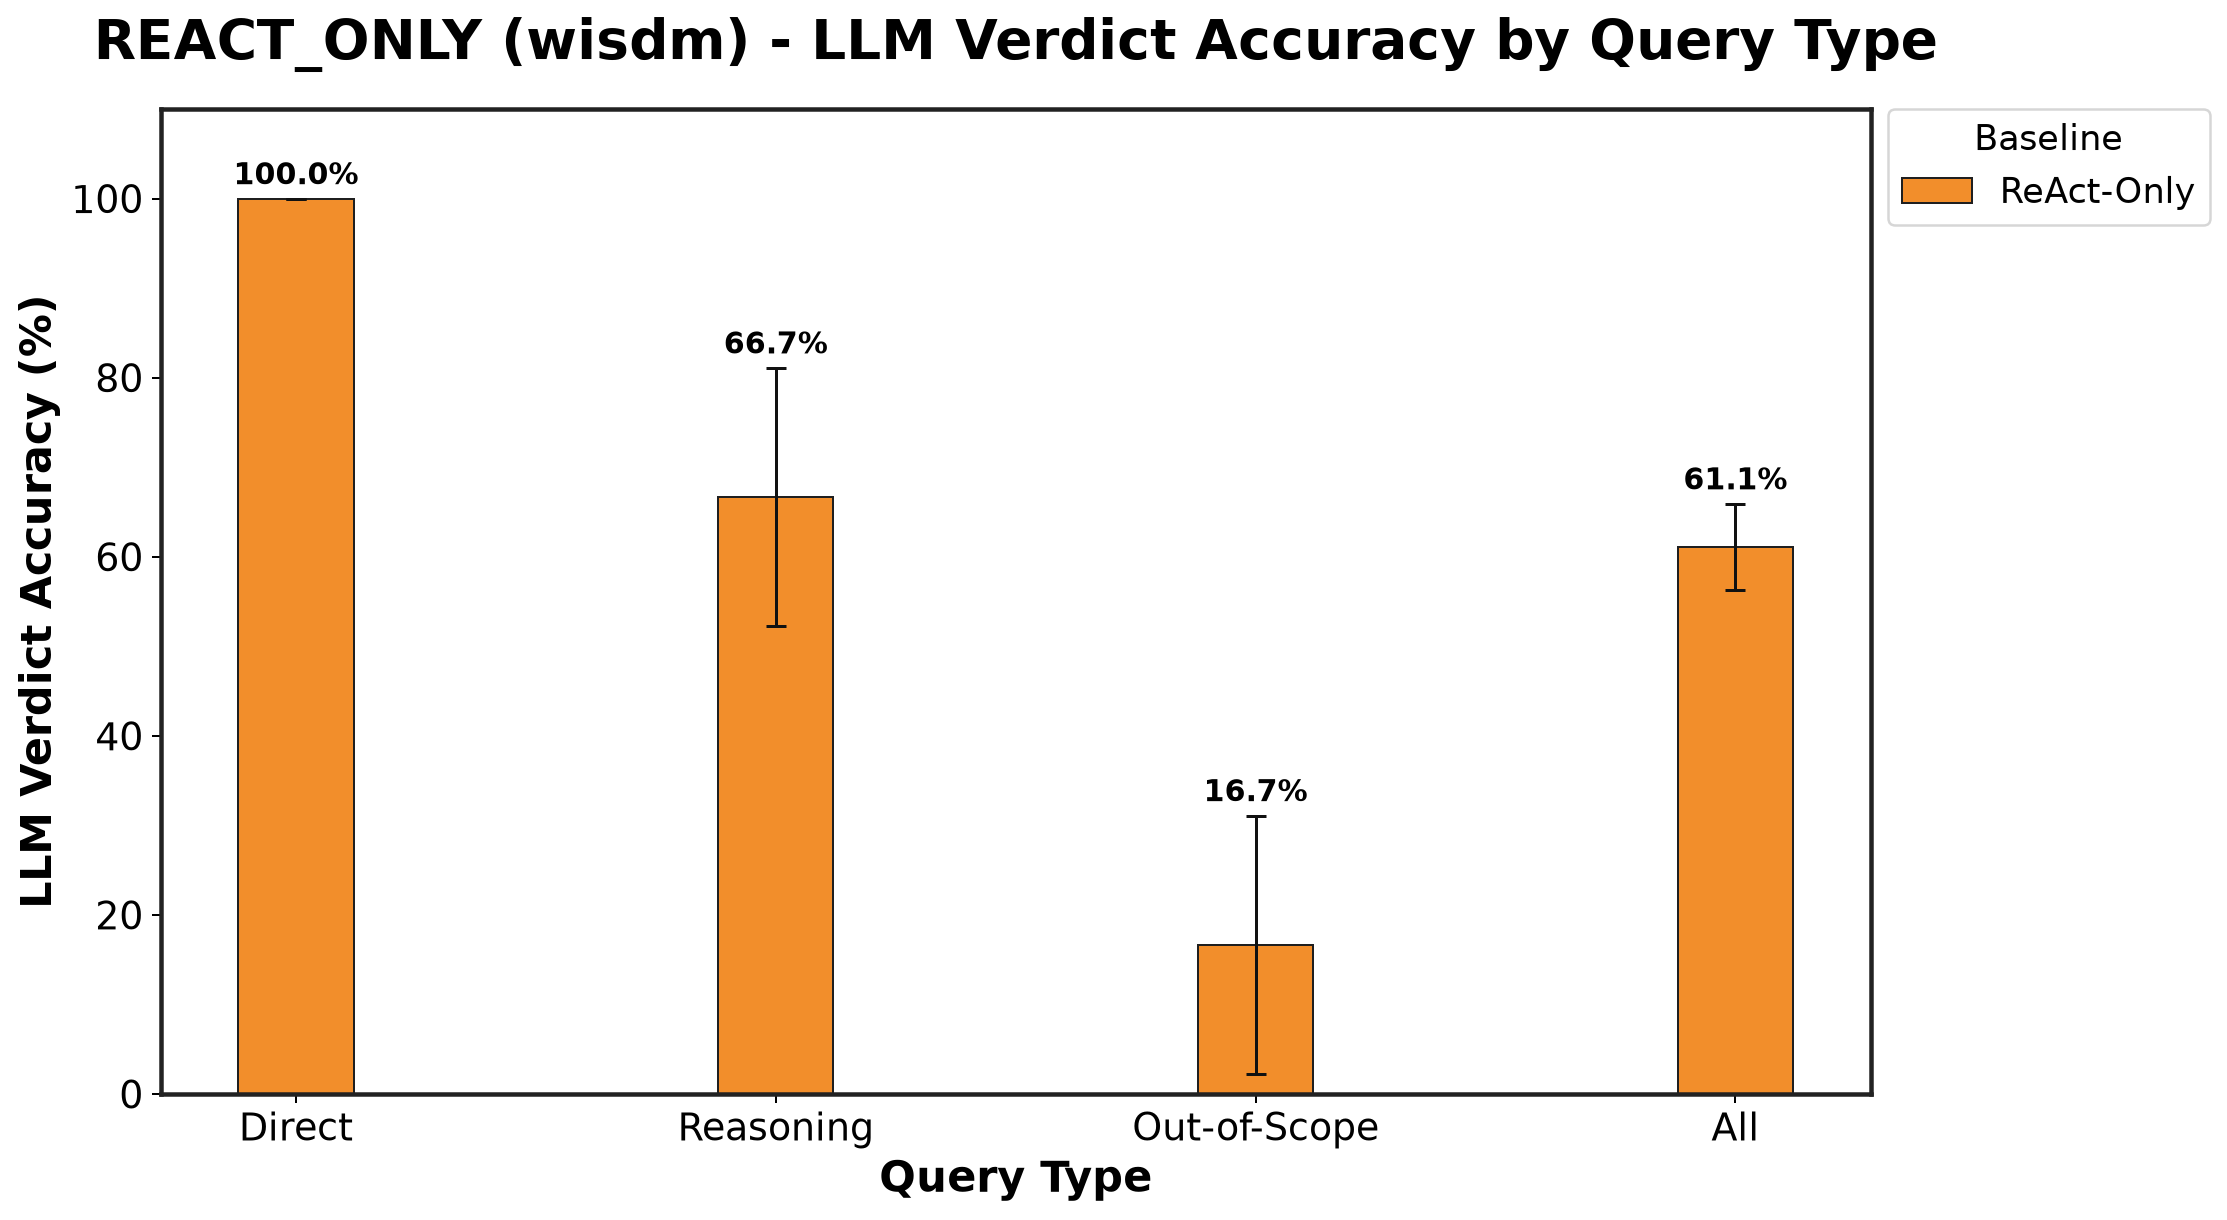

The table this chart was drawn from, first rows:
Baseline, Direct_mean, Direct_std, Reasoning_mean, Reasoning_std, Out-of-Scope_mean, Out-of-Scope_std
ReAct-Only, 100.0, 0.0, 66.67, 14.43, 16.67, 14.43
